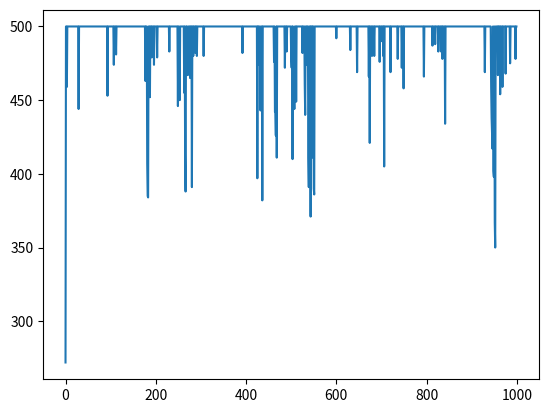

Here is the Python script that generated this plot:
import random
import matplotlib.pyplot as plt
import numpy as np

n = 500  # Số gen của một cá thể (chromosome)
m = 100  # Số cá thể
n_generations = 1000  # number of generations

# Để vẽ biểu đồ quá trình tối ưu
fitnesses = []

CROSS_RATE = 0.9
MUTATION_RATE = 0.05


def create_population():
    # np.random.randint(low, high=None, size=None, dtype='l')
    return np.random.randint(2, size=(m, n))


def compute_fitness(pop):
    return np.sum(pop, axis=1)


def select(pop, fitness):
    # binary selection
    idx = np.random.choice(np.arange(m), size=m, replace=True, p=fitness / fitness.sum())
    return pop[idx]


def crossover(s1, s2):
    crossover_prob = np.random.rand(n)
    # crossover_mask trẻ về kết quả True khi thoả mãn điều kiện < CROSS_RATE
    crossover_mask = crossover_prob < CROSS_RATE  # CROSS_RATE = 0.9

    # save s1
    buffer = s1.copy()

    # mating and produce one child
    s1[crossover_mask] = s2[crossover_mask]
    s2[crossover_mask] = buffer[crossover_mask]

    return s1, s2


def mutate(child):
    mutate_vector = np.random.randint(2, size=n)

    mutate_prob = np.random.rand(n)
    mutate_mask = mutate_prob < MUTATION_RATE
    child[mutate_mask] = mutate_vector[mutate_mask]
    return child


def create_new_population(pop, gen=1):
    fitness = compute_fitness(pop)

    if gen % 1 == 0:
        print(gen, '- Best: ', np.max(fitness))
        fitnesses.append(np.max(fitness))

    pop = select(pop, fitness)
    parent_pop = pop.copy()

    for i in range(m // 2 - 2):
        k1 = np.random.randint(0, m, size=1)
        k2 = np.random.randint(0, m, size=1)

        # Lựa chọn mảng 1 chiều [0]
        s1 = parent_pop[k1].copy()[0]
        s2 = parent_pop[k2].copy()[0]

        s1, s2 = crossover(s1, s2)

        s1 = mutate(s1)
        s2 = mutate(s2)

        # parent is replaced by its child
        pop[2 * i][:] = s1
        pop[2 * i + 1][:] = s2

    # elitism
    two_best = fitness.argsort()[-2:]
    pop[m - 2][:] = parent_pop[two_best[0]].copy()[0]
    pop[m - 1][:] = parent_pop[two_best[1]].copy()[0]

    return pop


# Tạo population ban đầu
if __name__ == '__main__':
    pop = create_population()
    for g in range(n_generations):
        pop = create_new_population(pop, g)

    plt.plot(fitnesses[:])
    plt.show()
